Dataset: food11_augmented (GitHub, NorwegianIcecube/DNN_AE_GAN). Classes: bread, dairy product, dessert, egg, fried food, meat, noodles pasta, rice, seafood, soup, vegetable fruit.

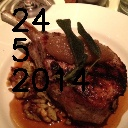
Label: meat

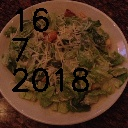
Label: vegetable fruit

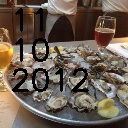
Label: seafood

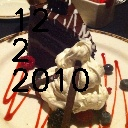
Label: dessert

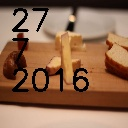
Label: dairy product

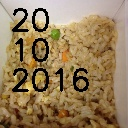
Label: rice
